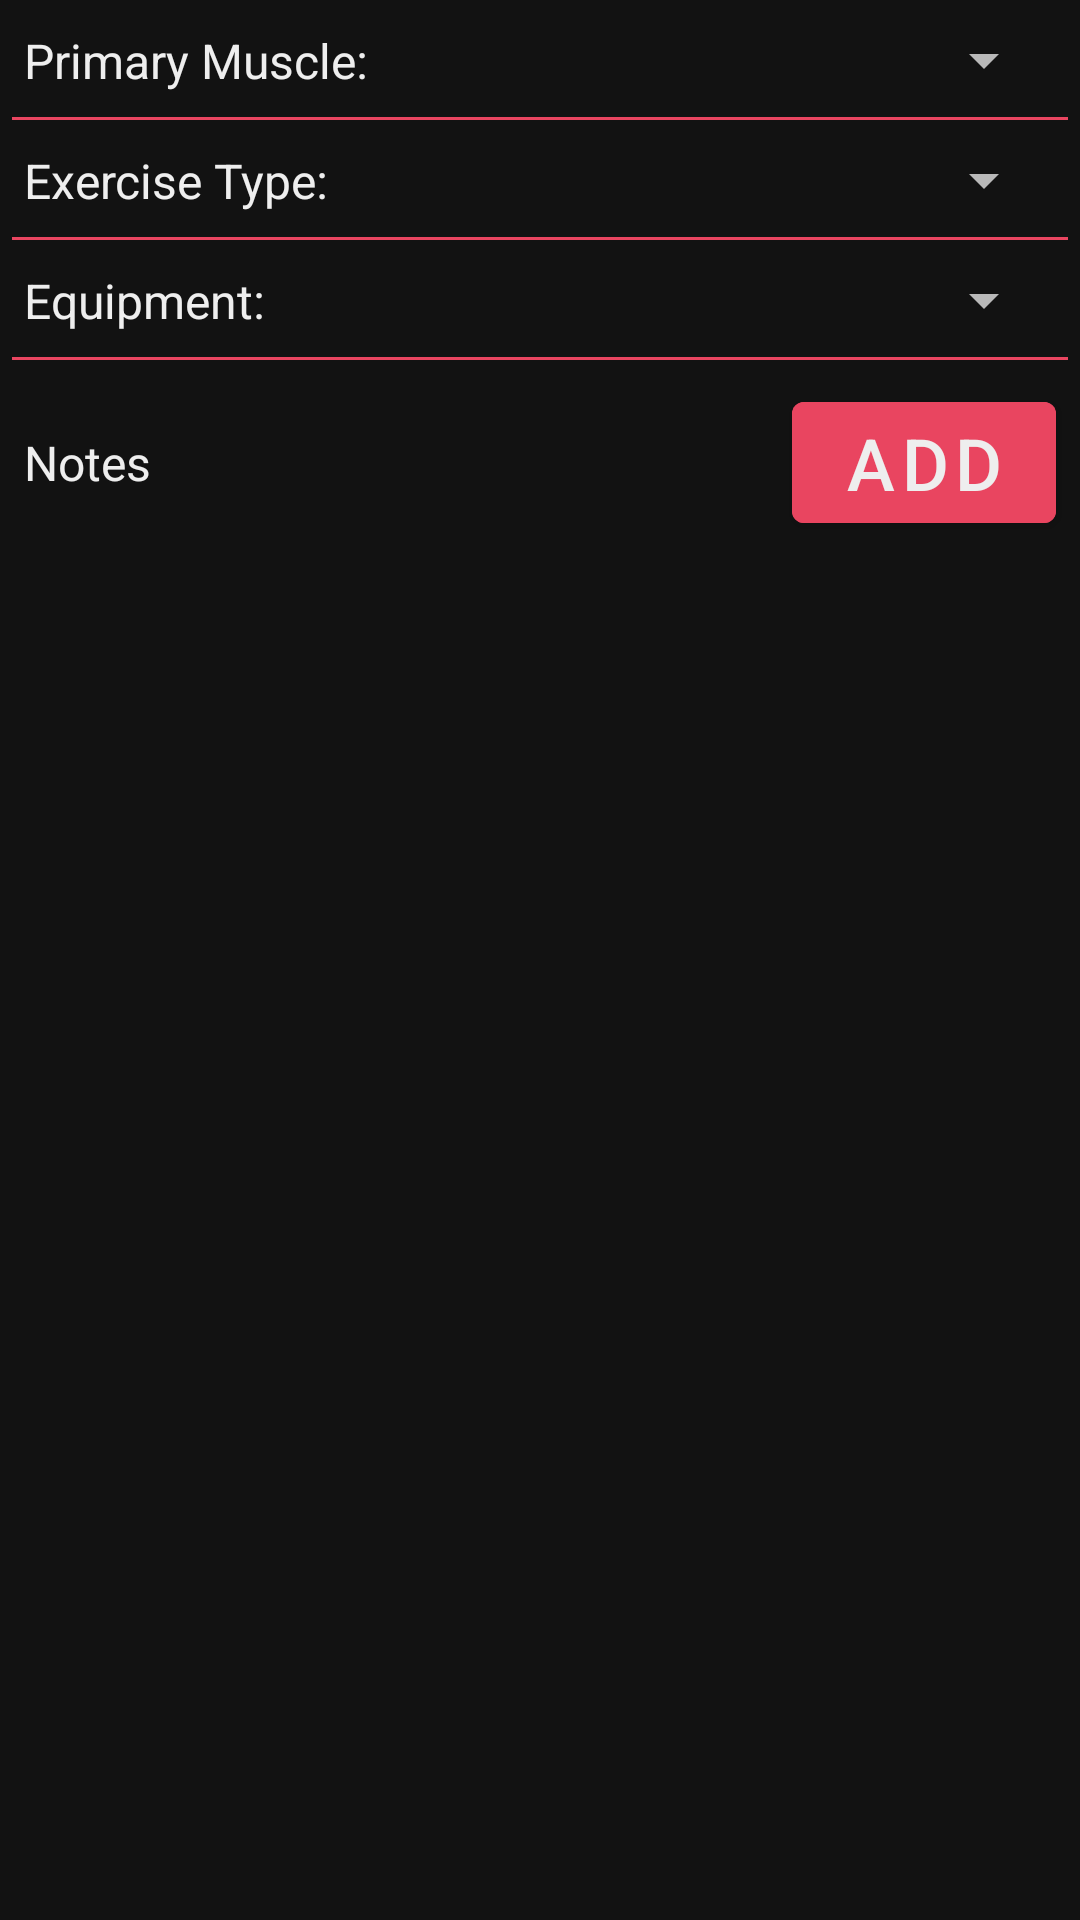

This screen was rendered from an Android layout file. Write that file and the resources it references.
<!-- AndroidManifest.xml: application theme Theme.WorkoutMaker -->
<!-- res/layout/fragment_exercise.xml -->
<?xml version="1.0" encoding="utf-8"?>
<FrameLayout xmlns:android="http://schemas.android.com/apk/res/android"
    xmlns:app="http://schemas.android.com/apk/res-auto"
    xmlns:tools="http://schemas.android.com/tools"
    android:layout_width="match_parent"
    android:layout_height="match_parent"
    tools:context=".ui.exercise.ExerciseFragment">

    <androidx.core.widget.NestedScrollView
        android:layout_width="match_parent"
        android:layout_height="match_parent"
        android:fillViewport="true">

        <LinearLayout
            android:layout_width="match_parent"
            android:layout_height="wrap_content"
            android:orientation="vertical">

            <androidx.constraintlayout.widget.ConstraintLayout
                android:id="@+id/exerciseFragmentMuscleLayout"
                android:layout_width="match_parent"
                android:layout_height="wrap_content">

                <TextView
                    android:id="@+id/exerciseFragmentPrimaryMuscleTextView"
                    style="@style/AdditionalTextView"
                    android:layout_width="wrap_content"
                    android:layout_height="wrap_content"
                    android:layout_marginStart="8dp"
                    android:layout_marginTop="8dp"
                    android:layout_marginBottom="8dp"
                    android:text="Primary Muscle:"
                    app:layout_constraintBottom_toBottomOf="@id/exerciseFragmentMuscleLayoutDivider"
                    app:layout_constraintStart_toStartOf="parent"
                    app:layout_constraintTop_toTopOf="parent" />

                <Spinner
                    android:id="@+id/exerciseFragmentPrimaryMuscleSpinner"
                    android:layout_width="0dp"
                    android:layout_height="wrap_content"
                    android:layout_marginStart="16dp"
                    android:layout_marginTop="8dp"
                    android:layout_marginEnd="8dp"
                    android:layout_marginBottom="8dp"
                    app:layout_constraintBottom_toBottomOf="@id/exerciseFragmentPrimaryMuscleTextView"
                    app:layout_constraintEnd_toEndOf="parent"
                    app:layout_constraintStart_toEndOf="@id/exerciseFragmentPrimaryMuscleTextView"
                    app:layout_constraintTop_toTopOf="@id/exerciseFragmentPrimaryMuscleTextView" />

                <View
                    android:id="@+id/exerciseFragmentMuscleLayoutDivider"
                    style="@style/Divider"
                    android:layout_width="match_parent"
                    android:layout_height="1dp"
                    android:layout_marginStart="4dp"
                    android:layout_marginEnd="4dp"
                    app:layout_constraintBottom_toBottomOf="parent"
                    app:layout_constraintEnd_toEndOf="parent"
                    app:layout_constraintStart_toStartOf="parent" />

            </androidx.constraintlayout.widget.ConstraintLayout>

            <androidx.constraintlayout.widget.ConstraintLayout
                android:id="@+id/exerciseFragmentExerciseTypeLayout"
                android:layout_width="match_parent"
                android:layout_height="wrap_content">

                <TextView
                    android:id="@+id/exerciseFragmentExerciseTypeTextView"
                    style="@style/AdditionalTextView"
                    android:layout_width="wrap_content"
                    android:layout_height="wrap_content"
                    android:layout_marginStart="8dp"
                    android:layout_marginTop="8dp"
                    android:layout_marginBottom="8dp"
                    android:text="Exercise Type:"
                    app:layout_constraintBottom_toBottomOf="@id/exerciseFragmentExerciseTypeLayoutDivider"
                    app:layout_constraintStart_toStartOf="parent"
                    app:layout_constraintTop_toTopOf="parent" />

                <Spinner
                    android:id="@+id/exerciseFragmentExerciseTypeSpinner"
                    android:layout_width="0dp"
                    android:layout_height="wrap_content"
                    android:layout_marginStart="16dp"
                    android:layout_marginTop="8dp"
                    android:layout_marginEnd="8dp"
                    android:layout_marginBottom="8dp"
                    app:layout_constraintBottom_toBottomOf="@id/exerciseFragmentExerciseTypeTextView"
                    app:layout_constraintEnd_toEndOf="parent"
                    app:layout_constraintStart_toEndOf="@id/exerciseFragmentExerciseTypeTextView"
                    app:layout_constraintTop_toTopOf="@id/exerciseFragmentExerciseTypeTextView" />

                <View
                    android:id="@+id/exerciseFragmentExerciseTypeLayoutDivider"
                    style="@style/Divider"
                    android:layout_width="match_parent"
                    android:layout_height="1dp"
                    android:layout_marginStart="4dp"
                    android:layout_marginEnd="4dp"
                    app:layout_constraintBottom_toBottomOf="parent"
                    app:layout_constraintEnd_toEndOf="parent"
                    app:layout_constraintStart_toStartOf="parent" />

            </androidx.constraintlayout.widget.ConstraintLayout>

            <androidx.constraintlayout.widget.ConstraintLayout
                android:id="@+id/exerciseFragmentEquipmentLayout"
                android:layout_width="match_parent"
                android:layout_height="wrap_content">

                <TextView
                    android:id="@+id/exerciseFragmentEquipmentTextView"
                    style="@style/AdditionalTextView"
                    android:layout_width="wrap_content"
                    android:layout_height="wrap_content"
                    android:layout_marginStart="8dp"
                    android:layout_marginTop="8dp"
                    android:layout_marginBottom="8dp"
                    android:text="Equipment:"
                    app:layout_constraintBottom_toBottomOf="parent"
                    app:layout_constraintStart_toStartOf="parent"
                    app:layout_constraintTop_toTopOf="parent" />

                <Spinner
                    android:id="@+id/exerciseFragmentEquipmentSpinner"
                    android:layout_width="0dp"
                    android:layout_height="wrap_content"
                    android:layout_marginStart="16dp"
                    android:layout_marginTop="8dp"
                    android:layout_marginEnd="8dp"
                    android:layout_marginBottom="8dp"
                    app:layout_constraintBottom_toBottomOf="@id/exerciseFragmentEquipmentTextView"
                    app:layout_constraintEnd_toEndOf="parent"
                    app:layout_constraintStart_toEndOf="@id/exerciseFragmentEquipmentTextView"
                    app:layout_constraintTop_toTopOf="@id/exerciseFragmentEquipmentTextView" />

                <View
                    android:id="@+id/exerciseFragmentEquipmentLayoutDivider"
                    style="@style/Divider"
                    android:layout_width="match_parent"
                    android:layout_height="1dp"
                    android:layout_marginStart="4dp"
                    android:layout_marginEnd="4dp"
                    app:layout_constraintBottom_toBottomOf="parent"
                    app:layout_constraintEnd_toEndOf="parent"
                    app:layout_constraintStart_toStartOf="parent" />
            </androidx.constraintlayout.widget.ConstraintLayout>

            <androidx.constraintlayout.widget.ConstraintLayout
                android:id="@+id/exerciseFragmentNoteLayout"
                android:layout_width="match_parent"
                android:layout_height="wrap_content">

                <com.google.android.material.button.MaterialButton
                    android:id="@+id/exerciseFragmentNoteAddButton"
                    style="@style/AddButton"
                    android:layout_width="wrap_content"
                    android:layout_height="wrap_content"
                    android:layout_marginTop="8dp"
                    android:layout_marginEnd="8dp"
                    android:text="Add"
                    app:layout_constraintEnd_toEndOf="parent"
                    app:layout_constraintTop_toTopOf="parent" />

                <TextView
                    android:id="@+id/exerciseFragmentNoteTextView"
                    style="@style/AdditionalTextView"
                    android:layout_width="wrap_content"
                    android:layout_height="wrap_content"
                    android:layout_marginStart="8dp"
                    android:text="Notes"
                    app:layout_constraintBottom_toBottomOf="@id/exerciseFragmentNoteAddButton"
                    app:layout_constraintStart_toStartOf="parent"
                    app:layout_constraintTop_toTopOf="@id/exerciseFragmentNoteAddButton" />

                <androidx.recyclerview.widget.RecyclerView
                    android:id="@+id/exerciseFragmentNoteRecyclerView"
                    android:layout_width="match_parent"
                    android:layout_height="wrap_content"
                    android:layout_margin="8dp"
                    android:layout_marginStart="8dp"
                    android:layout_marginEnd="8dp"
                    app:layout_constraintBottom_toBottomOf="parent"
                    app:layout_constraintEnd_toEndOf="parent"
                    app:layout_constraintStart_toStartOf="parent"
                    app:layout_constraintTop_toBottomOf="@id/exerciseFragmentNoteAddButton"
                    tools:itemCount="5"
                    tools:listitem="@layout/item_note" />
            </androidx.constraintlayout.widget.ConstraintLayout>
        </LinearLayout>
    </androidx.core.widget.NestedScrollView>
</FrameLayout>
<!-- res/layout/item_note.xml (included above) -->
<?xml version="1.0" encoding="utf-8"?>
<com.google.android.material.card.MaterialCardView xmlns:android="http://schemas.android.com/apk/res/android"
    xmlns:app="http://schemas.android.com/apk/res-auto"
    android:id="@+id/itemNote"
    style="@style/ItemCardView"
    android:layout_width="match_parent"
    android:layout_height="wrap_content"
    android:layout_marginStart="8dp"
    android:layout_marginTop="2dp"
    android:layout_marginEnd="8dp">

    <androidx.constraintlayout.widget.ConstraintLayout
        android:layout_width="match_parent"
        android:layout_height="match_parent">

        <TextView
            android:id="@+id/itemNoteNumberTextView"
            style="@style/ItemNumberTextView"
            android:layout_width="wrap_content"
            android:layout_height="wrap_content"
            android:layout_marginStart="16dp"
            android:layout_marginTop="8dp"
            android:layout_marginBottom="8dp"
            android:text="0"
            app:layout_constraintBottom_toBottomOf="parent"
            app:layout_constraintStart_toStartOf="parent"
            app:layout_constraintTop_toTopOf="parent" />

        <View
            android:id="@+id/itemNoteDivider"
            android:layout_width="1dp"
            android:layout_height="0dp"
            android:layout_marginStart="16dp"
            android:layout_marginTop="2dp"
            android:layout_marginBottom="2dp"
            android:background="@color/paradise_pink"
            app:layout_constraintBottom_toBottomOf="parent"
            app:layout_constraintStart_toEndOf="@id/itemNoteNumberTextView"
            app:layout_constraintTop_toTopOf="parent" />

        <TextView
            android:id="@+id/itemNoteTextView"
            style="@style/PrimaryTextView"
            android:layout_width="0dp"
            android:layout_height="wrap_content"
            android:layout_marginStart="8dp"
            android:layout_marginTop="8dp"
            android:layout_marginEnd="8dp"
            android:layout_marginBottom="8dp"
            android:text="Test"
            app:layout_constraintBottom_toBottomOf="parent"
            app:layout_constraintEnd_toStartOf="@id/itemNoteDragIcon"
            app:layout_constraintStart_toEndOf="@id/itemNoteDivider"
            app:layout_constraintTop_toTopOf="parent" />

        <ImageView
            android:id="@+id/itemNoteDragIcon"
            style="@style/ItemDragIcon"
            android:layout_width="wrap_content"
            android:layout_height="wrap_content"
            android:layout_marginEnd="8dp"
            android:contentDescription="Drag indicator"
            app:layout_constraintBottom_toBottomOf="parent"
            app:layout_constraintEnd_toEndOf="parent"
            app:layout_constraintTop_toTopOf="parent" />
    </androidx.constraintlayout.widget.ConstraintLayout>
</com.google.android.material.card.MaterialCardView>
<!-- resources referenced by this layout -->
<resources>
  <color name="paradise_pink">#E94560</color>
  <style name="AddButton" parent="MaterialButton">
          <item name="icon">@drawable/ic_add</item>
          <item name="iconGravity">textStart</item>
          <item name="iconTint">@color/cultured</item>
      </style>
  <style name="AdditionalTextView" parent="Widget.MaterialComponents.TextView">
          <item name="android:textSize">16sp</item>
      </style>
  <style name="Divider">
          <item name="android:background">?colorAccent</item>
      </style>
  <style name="ItemCardView" parent="Widget.MaterialComponents.CardView">
          <item name="strokeColor">?colorPrimary</item>
          <item name="strokeWidth">2dp</item>
          <item name="cardCornerRadius">8dp</item>
          <item name="cardBackgroundColor">@color/background</item>
      </style>
  <style name="ItemDragIcon">
          <item name="android:scaleX">2</item>
          <item name="android:scaleY">2</item>
          <item name="tint">?colorAccent</item>
          <item name="srcCompat">@drawable/ic_drag_indicator</item>
      </style>
  <style name="ItemNumberTextView" parent="PrimaryTextView" />
  <style name="PrimaryTextView" parent="Widget.MaterialComponents.TextView">
          <item name="android:textSize">24sp</item>
          <item name="android:textStyle">bold</item>
      </style>
  <style name="Theme.WorkoutMaker" parent="Theme.MaterialComponents.NoActionBar">
          <item name="colorPrimary">@color/xiketic</item>
          <item name="colorSecondary">@color/oxford_blue</item>
          <item name="colorAccent">@color/paradise_pink</item>
          <item name="android:textViewStyle">@style/MaterialTextView</item>
          <item name="toolbarStyle">@style/Toolbar</item>
          <item name="bottomNavigationStyle">@style/BottomNavigation</item>
      </style>
  <style name="MaterialButton" parent="Widget.MaterialComponents.Button">
          <item name="android:textSize">24sp</item>
          <item name="android:textColor">@color/cultured</item>
          <item name="android:backgroundTint">?colorAccent</item>
      </style>
  <color name="cultured">#EEEEEE</color>
  <color name="background">#141414</color>
  <color name="xiketic">#1A1A2E</color>
  <color name="oxford_blue">#16213E</color>
  <style name="MaterialTextView" parent="Widget.MaterialComponents.TextView">
          <item name="android:textColor">@color/cultured</item>
      </style>
  <style name="Toolbar" parent="Widget.MaterialComponents.Toolbar">
          <item name="android:background">@color/background</item>
      </style>
  <style name="BottomNavigation" parent="Widget.MaterialComponents.BottomNavigationView">
          <item name="android:background">?colorPrimary</item>
          <item name="itemIconTint">@color/main_nav_color</item>
          <item name="itemTextColor">@color/main_nav_color</item>
      </style>
</resources>
